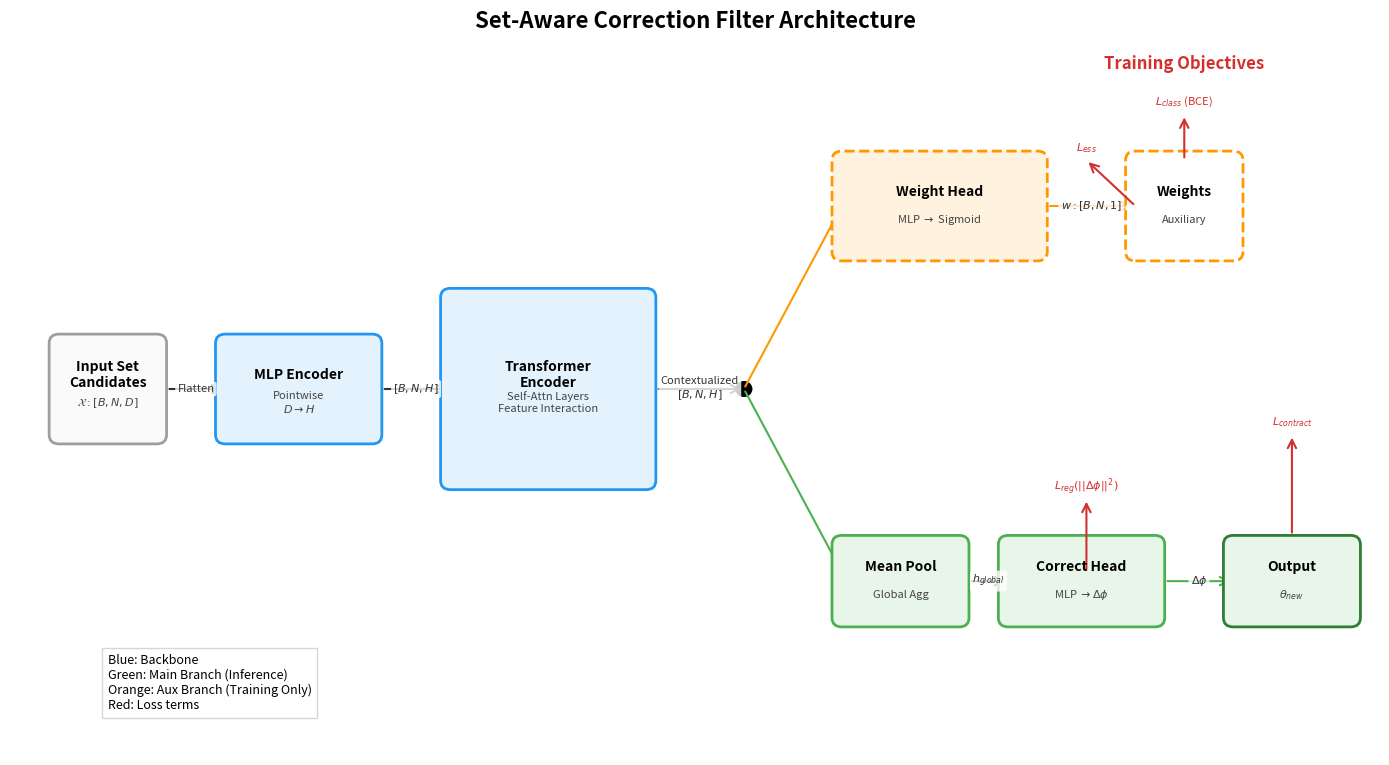

Reproduce this figure in Python. (Note: this script raises an exception after producing the figure.)
import matplotlib.pyplot as plt
import matplotlib.patches as patches
from pathlib import Path

def draw_cvpr_architecture():
    # Setup the figure
    fig, ax = plt.subplots(figsize=(14, 8))
    ax.set_xlim(0, 14)
    ax.set_ylim(0, 8)
    ax.axis('off')
    
    # Styles
    font_main = {'family': 'sans-serif', 'weight': 'bold', 'size': 10}
    font_sub = {'family': 'sans-serif', 'style': 'italic', 'size': 8}
    
    # Color Palette (CVPR friendly)
    c_backbone = '#E3F2FD' # Light Blue
    c_backbone_edge = '#2196F3' # Blue
    c_core = '#E8F5E9'     # Light Green (Correction)
    c_core_edge = '#4CAF50' # Green
    c_aux = '#FFF3E0'      # Light Orange (Weights)
    c_aux_edge = '#FF9800' # Orange
    c_loss = '#FFEBEE'     # Light Red
    c_loss_edge = '#F44336' # Red
    
    # Helper to draw box
    def draw_box(x, y, w, h, color, edge_color, label, sublabel=None, dashed=False):
        style = '--' if dashed else '-'
        rect = patches.FancyBboxPatch((x, y), w, h, boxstyle="round,pad=0.1", 
                                      linewidth=2, edgecolor=edge_color, facecolor=color, linestyle=style)
        ax.add_patch(rect)
        ax.text(x + w/2, y + h/2 + (0.15 if sublabel else 0), label, ha='center', va='center', **font_main)
        if sublabel:
            ax.text(x + w/2, y + h/2 - 0.15, sublabel, ha='center', va='center', **font_sub, color='#444')
        return (x, y, w, h)

    # Helper to draw arrow
    def draw_arrow(x1, y1, x2, y2, text=None, color='#333'):
        arrow = patches.FancyArrowPatch((x1, y1), (x2, y2), arrowstyle='->', mutation_scale=15, color=color, linewidth=1.5)
        ax.add_patch(arrow)
        if text:
            mid_x = (x1 + x2) / 2
            mid_y = (y1 + y2) / 2
            bbox_props = dict(boxstyle="round,pad=0.2", fc="white", ec="none", alpha=0.8)
            ax.text(mid_x, mid_y, text, ha='center', va='center', fontsize=8, bbox=bbox_props, color='#333')

    # --- 1. Input Section ---
    draw_box(0.5, 3.5, 1.0, 1.0, '#FAFAFA', '#9E9E9E', 'Input Set\nCandidates', r'$\mathcal{X}: [B, N, D]$')
    draw_arrow(1.6, 4.0, 2.2, 4.0, text='Flatten')

    # --- 2. Backbone Section (Blue) ---
    # MLP Encoder
    draw_box(2.2, 3.5, 1.5, 1.0, c_backbone, c_backbone_edge, 'MLP Encoder', 'Pointwise\n$D \\to H$')
    draw_arrow(3.8, 4.0, 4.5, 4.0, text='$[B, N, H]$')
    
    # Transformer
    draw_box(4.5, 3.0, 2.0, 2.0, c_backbone, c_backbone_edge, 'Transformer\nEncoder', 'Self-Attn Layers\nFeature Interaction')
    draw_arrow(6.6, 4.0, 7.5, 4.0, text='Contextualized\n$[B, N, H]$')

    # --- Split Point ---
    # Dot at split
    circle = patches.Circle((7.5, 4.0), 0.08, color='black')
    ax.add_patch(circle)

    # --- 3. Auxiliary Branch (Top - Orange) ---
    draw_arrow(7.5, 4.0, 8.5, 6.0, color=c_aux_edge)
    draw_box(8.5, 5.5, 2.0, 1.0, c_aux, c_aux_edge, 'Weight Head', 'MLP $\\to$ Sigmoid', dashed=True)
    draw_arrow(10.6, 6.0, 11.5, 6.0, text='$w: [B, N, 1]$', color=c_aux_edge)
    
    # Weight Output
    draw_box(11.5, 5.5, 1.0, 1.0, '#FFF', c_aux_edge, 'Weights', 'Auxiliary', dashed=True)

    # --- 4. Core Branch (Bottom - Green) ---
    draw_arrow(7.5, 4.0, 8.5, 2.0, color=c_core_edge)
    
    # Pooling
    draw_box(8.5, 1.5, 1.2, 0.8, c_core, c_core_edge, 'Mean Pool', 'Global Agg')
    draw_arrow(9.8, 1.9, 10.2, 1.9, text='$h_{global}$')
    
    # Correction Head
    draw_box(10.2, 1.5, 1.5, 0.8, c_core, c_core_edge, 'Correct Head', 'MLP $\\to \\Delta\\phi$')
    draw_arrow(11.8, 1.9, 12.5, 1.9, text='$\\Delta\\phi$', color=c_core_edge)
    
    # Final Output
    draw_box(12.5, 1.5, 1.2, 0.8, '#E8F5E9', '#2E7D32', 'Output', '$\\theta_{new}$', dashed=False)

    # --- 5. Losses (Right Side - Red) ---
    # Labels for losses
    ax.text(12.0, 7.5, 'Training Objectives', fontsize=12, weight='bold', color='#D32F2F', ha='center')
    
    # Loss Connections
    # Class Loss
    draw_arrow(12.0, 6.5, 12.0, 7.0, color='#D32F2F') 
    ax.text(12.0, 7.1, '$L_{class}$ (BCE)', fontsize=8, color='#D32F2F', ha='center')
    
    # ESS Loss
    draw_arrow(11.5, 6.0, 11.0, 6.5, color='#D32F2F')
    ax.text(11.0, 6.6, '$L_{ess}$', fontsize=8, color='#D32F2F', ha='center')
    
    # Contract Loss
    draw_arrow(13.1, 2.4, 13.1, 3.5, color='#D32F2F')
    ax.text(13.1, 3.6, '$L_{contract}$', fontsize=8, color='#D32F2F', ha='center')

    # Reg Loss
    draw_arrow(11.0, 2.0, 11.0, 2.8, color='#D32F2F')
    ax.text(11.0, 2.9, '$L_{reg} (||\\Delta\\phi||^2)$', fontsize=8, color='#D32F2F', ha='center')

    # Add Titles
    plt.suptitle('Set-Aware Correction Filter Architecture', fontsize=16, weight='bold', y=0.95)
    
    # Legend area
    ax.text(1.0, 0.5, 'Blue: Backbone\nGreen: Main Branch (Inference)\nOrange: Aux Branch (Training Only)\nRed: Loss terms', 
            fontsize=9, bbox=dict(facecolor='white', alpha=0.8, edgecolor='#ccc'))

    plt.tight_layout()
    out_dir = Path(__file__).resolve().parent / "Results"
    out_dir.mkdir(parents=True, exist_ok=True)
    plt.savefig(out_dir / "cvpr_architecture.png", dpi=300)
    plt.close(fig)

if __name__ == "__main__":
    draw_cvpr_architecture()
